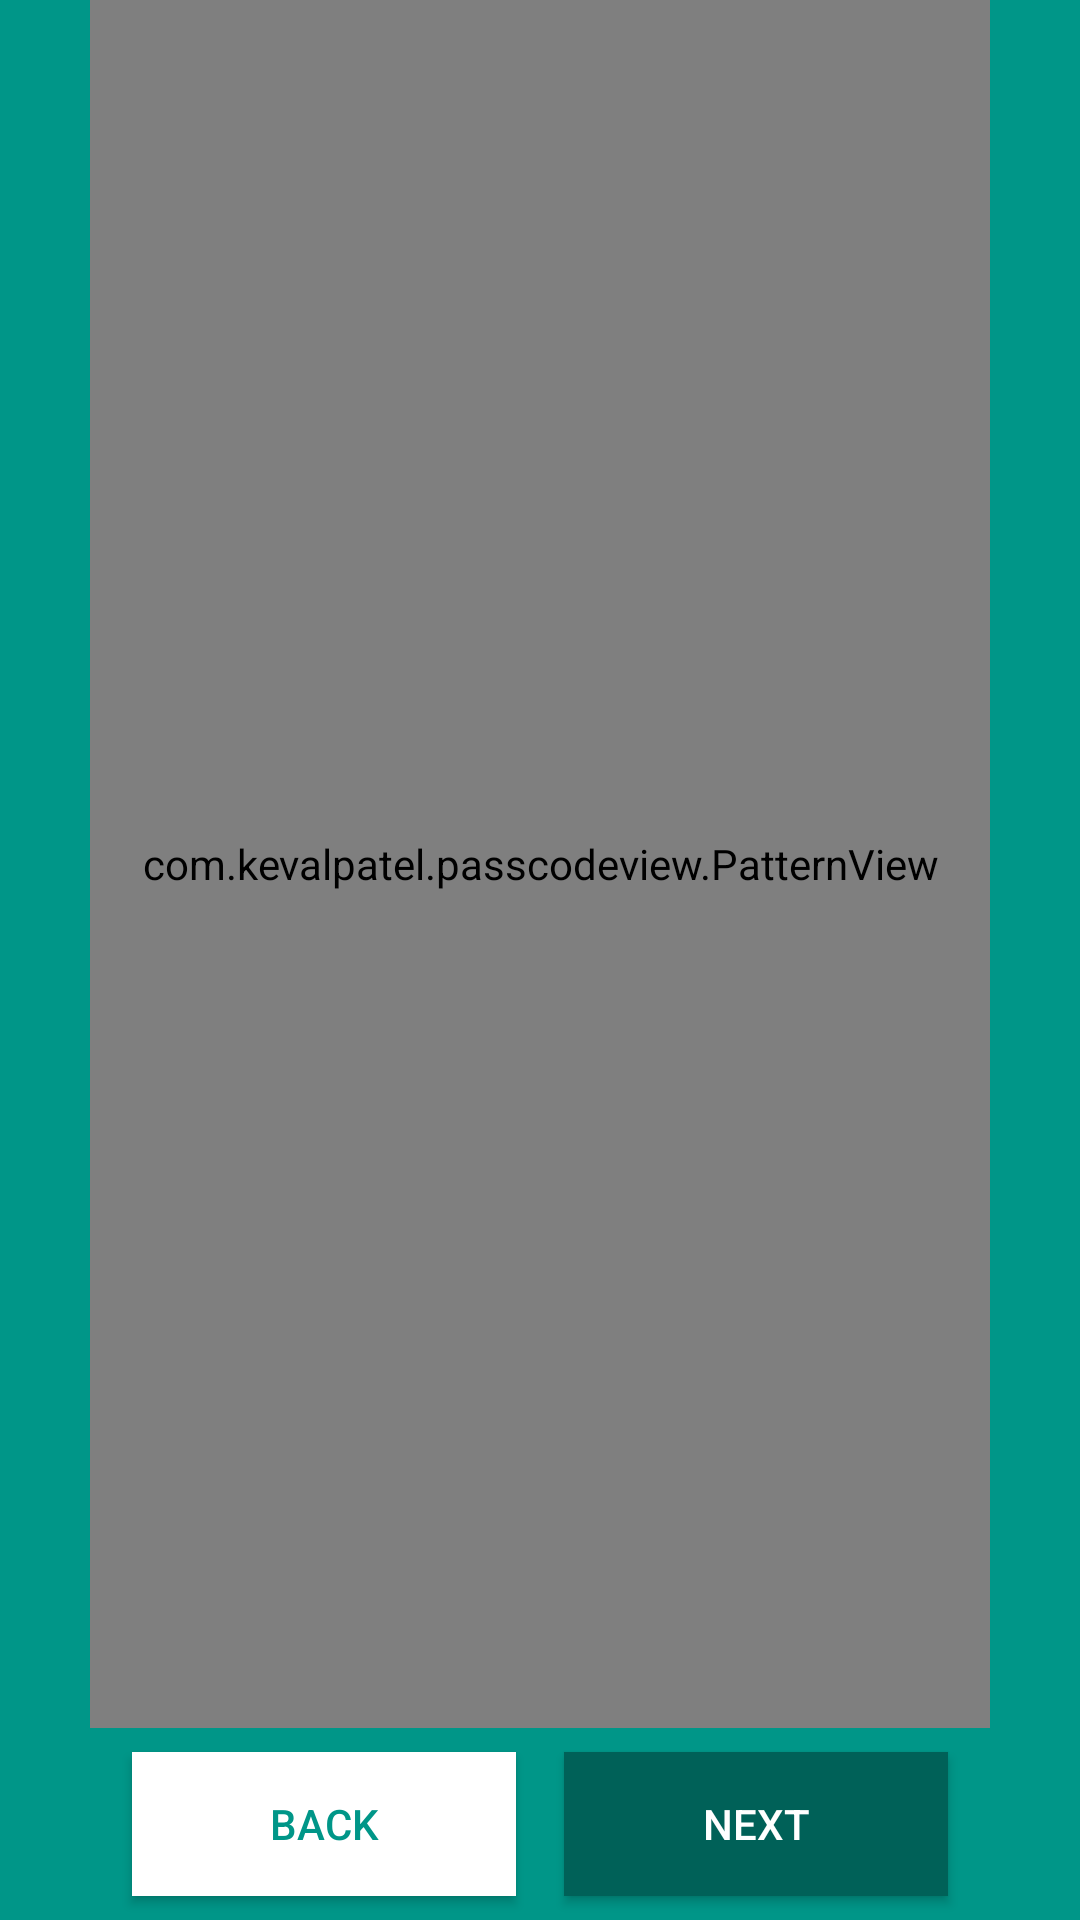

Reconstruct the res/layout file that produces this screen, plus the resources it refers to.
<!-- AndroidManifest.xml: application theme AppTheme -->
<!-- res/layout/fragment_pattern.xml -->
<?xml version="1.0" encoding="utf-8"?>
<LinearLayout xmlns:android="http://schemas.android.com/apk/res/android"
    xmlns:app="http://schemas.android.com/apk/res-auto"
    android:layout_width="match_parent"
    android:layout_height="match_parent"
    android:background="#009688"
    android:orientation="vertical">

    <com.kevalpatel.passcodeview.PatternView
        android:id="@+id/passcode_view"
        android:layout_width="match_parent"
        android:layout_height="match_parent"
        android:layout_marginLeft="30dp"
        android:layout_marginRight="30dp"
        android:layout_weight="1"
        app:dividerColor="@color/divider"
        app:fingerprintDefaultText="Scan your finger to unlock application"
        app:fingerprintEnable="true"
        app:fingerprintTextColor="@color/icons"
        app:fingerprintTextSize="@dimen/finger_print_text_size"
        app:giveTactileFeedback="true"
        app:patternLineColor="@color/icons"
        app:titleTextColor="@color/icons" />

    <include
        layout="@layout/passcode_navigation"
        android:layout_width="match_parent"
        android:layout_height="wrap_content" />

</LinearLayout>
<!-- res/layout/passcode_navigation.xml (included above) -->
<?xml version="1.0" encoding="utf-8"?>
<LinearLayout xmlns:android="http://schemas.android.com/apk/res/android"
    android:id="@+id/passcode_navigation_buttons"
    android:layout_width="match_parent"
    android:layout_height="wrap_content"
    android:layout_weight="0"
    android:gravity="center"
    android:orientation="horizontal">

    <Button
        android:id="@+id/btn_back"
        style="@android:style/Widget.DeviceDefault.Button"
        android:layout_width="128dp"
        android:layout_height="wrap_content"
        android:layout_gravity="center"
        android:layout_margin="8dp"
        android:background="@color/icons"
        android:gravity="center"
        android:shadowColor="@color/common_google_signin_btn_text_dark_focused"
        android:text="Back"
        android:textColor="@color/colorAccent" />

    <Button
        android:id="@+id/btn_next"
        style="@android:style/Widget.DeviceDefault.Button"
        android:layout_width="128dp"
        android:layout_height="wrap_content"
        android:layout_margin="8dp"
        android:background="@color/secAccentDark"
        android:gravity="center"
        android:shadowColor="@color/common_google_signin_btn_text_dark_focused"
        android:text="Next"
        android:textColor="@color/icons" />
</LinearLayout>
<!-- resources referenced by this layout -->
<resources>
  <color name="colorAccent">#009688</color>
  <color name="divider">#BDBDBD</color>
  <color name="icons">#FFFFFF</color>
  <color name="secAccentDark">#006158</color>
  <dimen name="finger_print_text_size">16sp</dimen>
  <style name="AppTheme" parent="Theme.AppCompat.Light.DarkActionBar">
          
          <item name="colorPrimary">@color/colorPrimary</item>
          <item name="colorPrimaryDark">@color/colorPrimaryDark</item>
          <item name="colorAccent">@color/colorAccent</item>
          <item name="preferenceTheme">@style/PreferenceThemeOverlay</item>
      </style>
  <color name="colorPrimary">#d73d31</color>
  <color name="colorPrimaryDark">#ca2c2c</color>
</resources>
